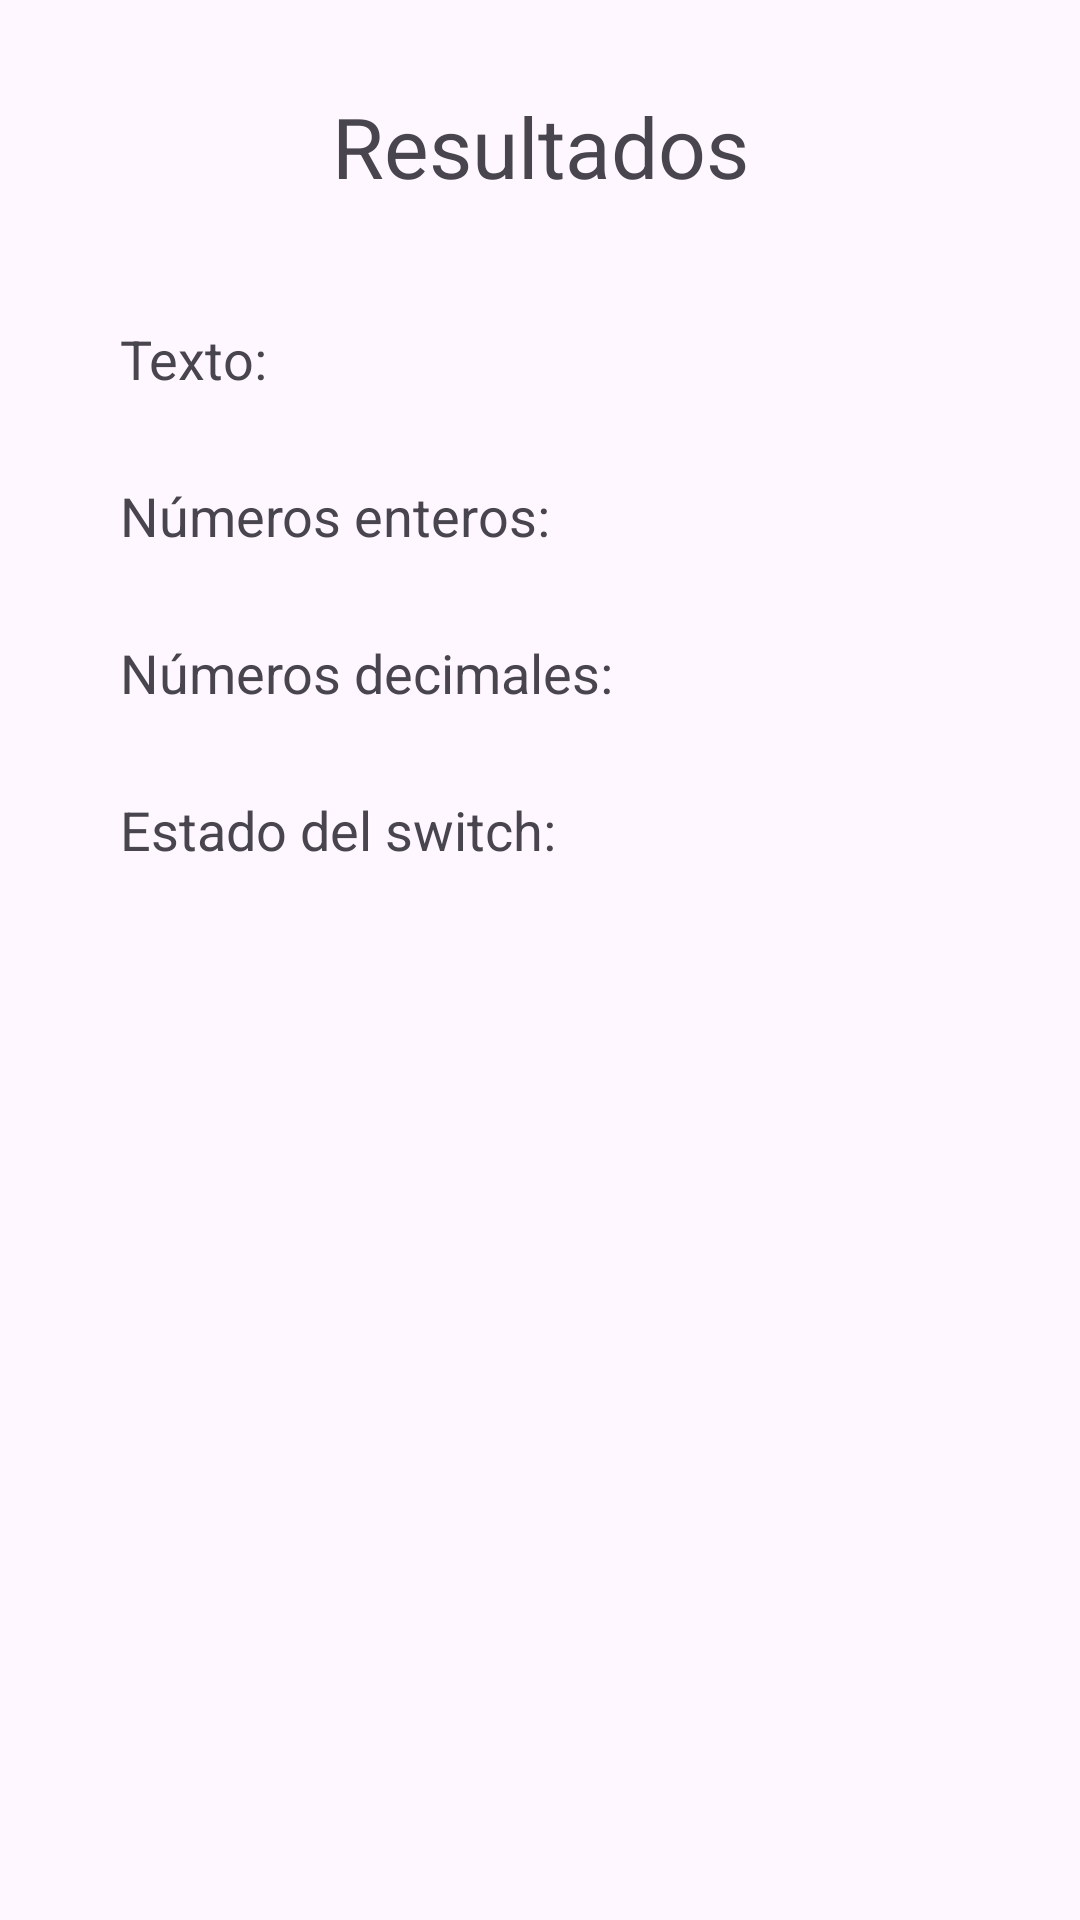

Layout XML and referenced resources for this Android screen:
<!-- AndroidManifest.xml: application theme Theme.MyFirstAppJCPR -->
<!-- res/layout/activity_third.xml -->
<?xml version="1.0" encoding="utf-8"?>
<androidx.constraintlayout.widget.ConstraintLayout xmlns:android="http://schemas.android.com/apk/res/android"
    xmlns:app="http://schemas.android.com/apk/res-auto"
    xmlns:tools="http://schemas.android.com/tools"
    android:id="@+id/main"
    android:layout_width="match_parent"
    android:layout_height="match_parent"
    tools:context=".ThirdActivity">

    <LinearLayout
        android:layout_width="match_parent"
        android:layout_height="match_parent"
        android:orientation="vertical"
        tools:layout_editor_absoluteX="1dp"
        tools:layout_editor_absoluteY="1dp">

        <TextView
            android:id="@+id/textTitle3"
            android:layout_width="match_parent"
            android:layout_height="wrap_content"
            android:textSize="28sp"
            android:textAlignment="center"
            android:layout_margin="30dp"
            android:text="Resultados"/>

        <TextView
            android:id="@+id/textField"
            android:layout_width="match_parent"
            android:layout_height="wrap_content"
            android:textSize="18sp"
            android:layout_marginTop="10dp"
            android:layout_marginRight="40dp"
            android:layout_marginLeft="40dp"
            android:text="Texto: "/>

        <TextView
            android:id="@+id/numberField"
            android:layout_width="match_parent"
            android:layout_height="wrap_content"
            android:textSize="18sp"
            android:layout_marginTop="28dp"
            android:layout_marginRight="40dp"
            android:layout_marginLeft="40dp"
            android:text="Números enteros: " />

        <TextView
            android:id="@+id/decimalNumberField"
            android:layout_width="match_parent"
            android:layout_height="wrap_content"
            android:textSize="18sp"
            android:layout_marginTop="28dp"
            android:layout_marginRight="40dp"
            android:layout_marginLeft="40dp"
            android:text="Números decimales: " />

        <TextView
            android:id="@+id/booleanField"
            android:layout_width="match_parent"
            android:layout_height="wrap_content"
            android:textSize="18sp"
            android:layout_marginTop="28dp"
            android:layout_marginRight="40dp"
            android:layout_marginLeft="40dp"
            android:text="Estado del switch: " />

        <Button
            android:id="@+id/btnBackMain"
            android:layout_width="match_parent"
            android:layout_height="wrap_content"
            android:textSize="18sp"
            android:text="Volver al inicio"
            android:layout_marginTop="380dp"
            android:layout_marginRight="100dp"
            android:layout_marginLeft="100dp"
            android:backgroundTint="@color/green"/>
    </LinearLayout>
</androidx.constraintlayout.widget.ConstraintLayout>
<!-- resources referenced by this layout -->
<resources>
  <color name="green">#218838</color>
  <style name="Theme.MyFirstAppJCPR" parent="Base.Theme.MyFirstAppJCPR" />
  <style name="Base.Theme.MyFirstAppJCPR" parent="Theme.Material3.DayNight.NoActionBar">
          
          
      </style>
</resources>
